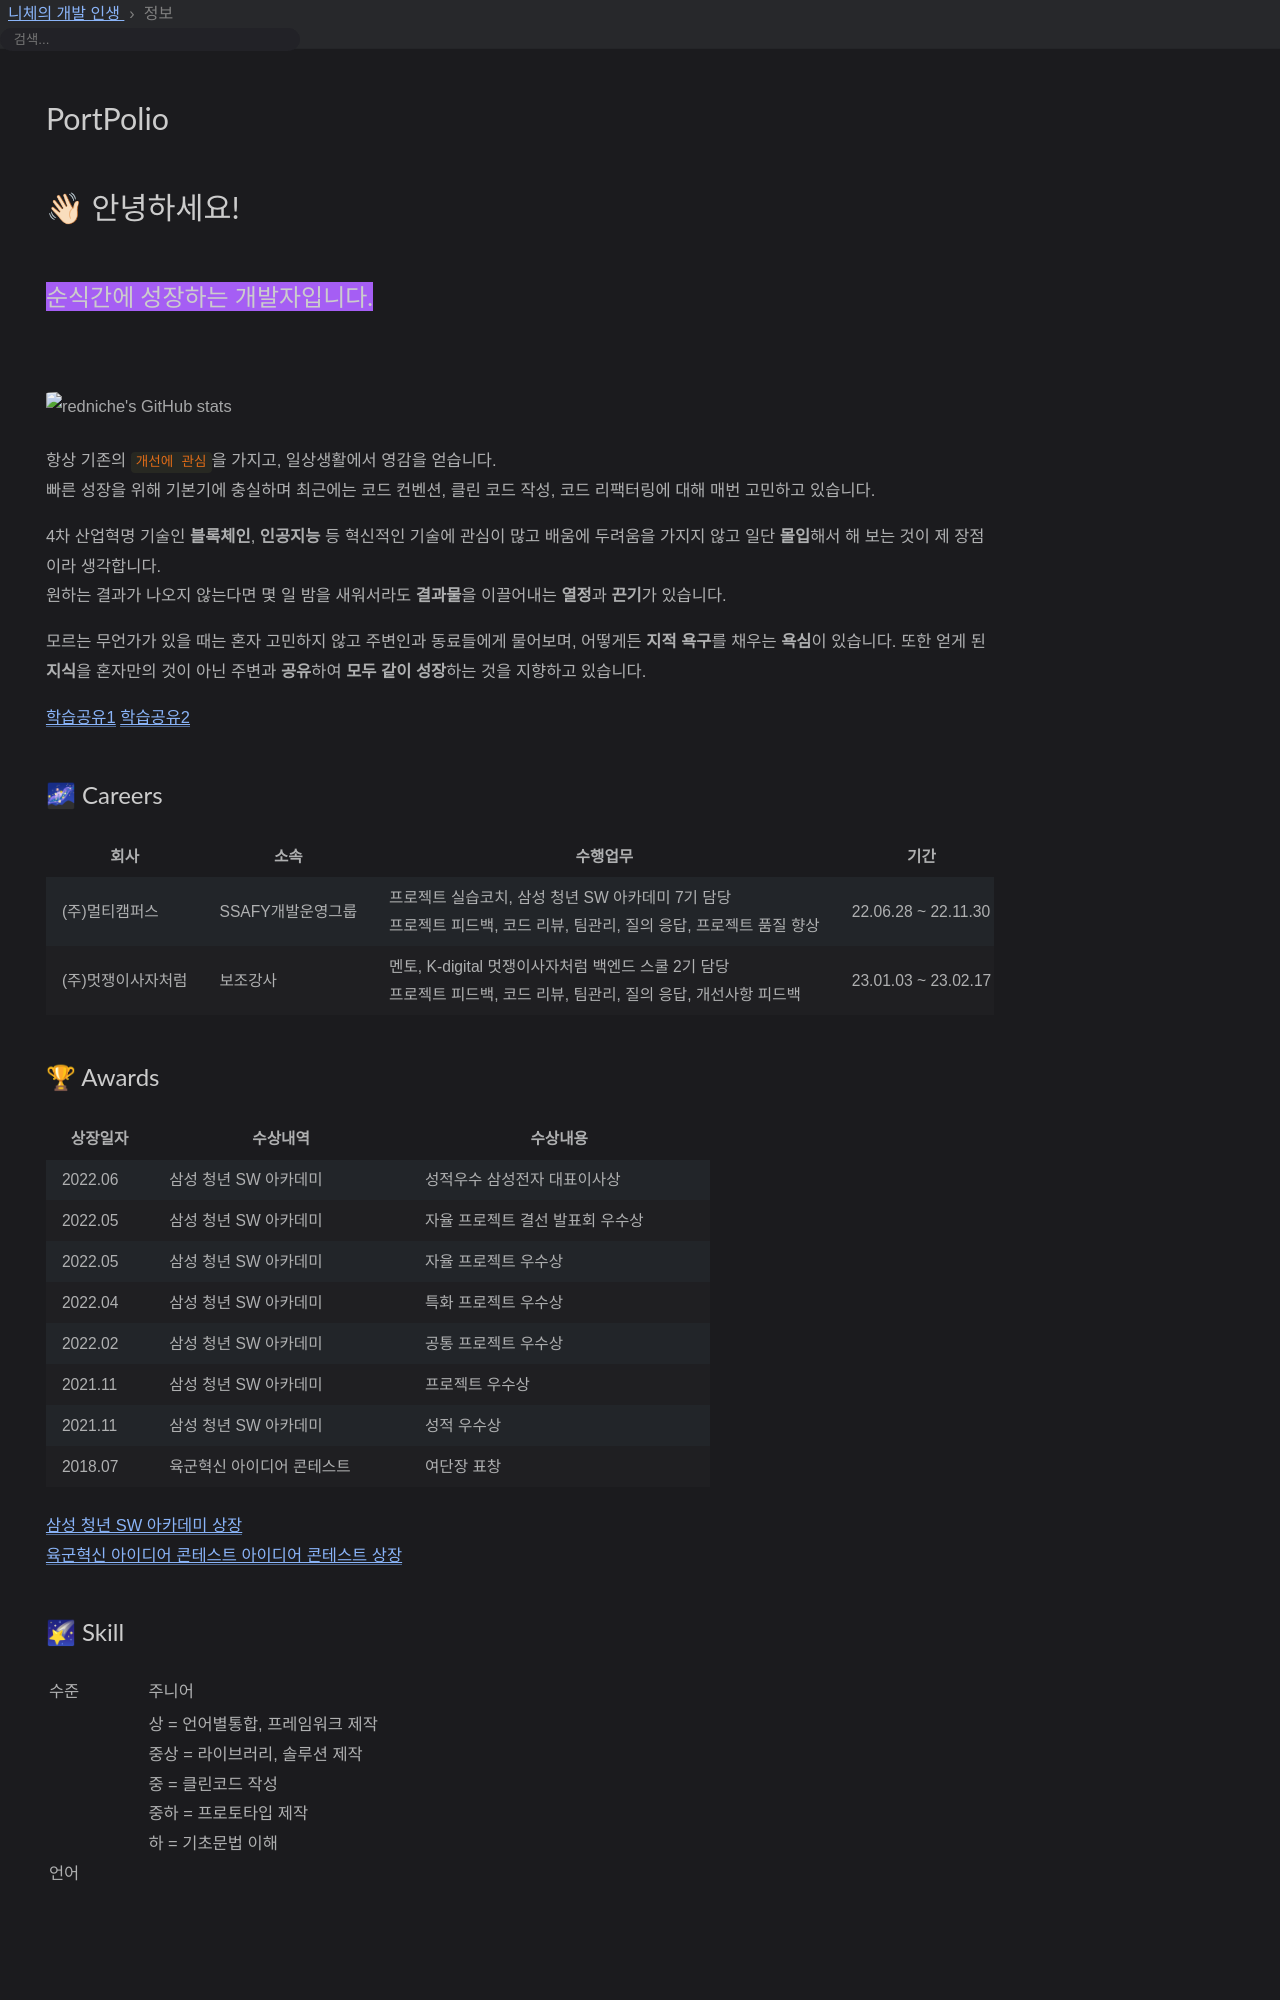

repository: yechankun/yechankun.github.io · page: about/index.html · generator: jekyll

---
icon: fas fa-info-circle
order: 4
---

<!-- @format -->
<style>
.custom > tr > td {
    white-space: normal !important;
}
</style>

# 👋🏻 안녕하세요!

## <span style="background: #a55ef4;">순식간에 성장하는 개발자</span>입니다.

<img src="https://github.com/yechankun/yechankun/raw/main/zepeto_profile.png" style="width:200px; border-radius:40px; left:10%; min-width:200px">

![redniche's GitHub stats](https://github-readme-stats.vercel.app/api?username=yechankun&theme=dark&show_icons=true&disable_animations=true)

항상 기존의 `개선에 관심`을 가지고, 일상생활에서 영감을 얻습니다.  
기본기에 충실한 개발자가 되고자 합니다.  
최근에는 코드 컨벤션, 클린 코드, 함수형 프로그래밍에 대해 매번 고민하고 있습니다.

배움에 두려움을 가지지 않고 일단 **몰입**해서 해 보는 것이 제 장점이라 생각합니다.  
원하는 결과를 위해 몇 일 밤을 새워서라도 **결과물**을 이끌어내는 **열정**과 **끈기**가 있습니다.  
지식의 공유에 가치를 두며 프로젝트, 스터디, 보조강사 활동 등을 통해 계속해서 성장해나가고 있습니다.

## 🌌 Careers

| 회사               | 소속              | 수행업무                                                                                                                                         | 기간                | 비고       |
| ------------------ | ----------------- | ------------------------------------------------------------------------------------------------------------------------------------------------ | ------------------- | ---------- |
| (주)멀티캠퍼스     | SSAFY개발운영그룹 | 6개월 개인사업자 계약, 프로젝트 실습코치, 삼성 청년 SW 아카데미 7기 담당 <br/> 프로젝트 피드백, 코드 리뷰, 팀관리, 질의 응답, 프로젝트 품질 향상 | 22.06.28 ~ 22.11.30 | 개인사업자 |
| (주)멋쟁이사자처럼 | 보조강사          | 2개월 강의위탁계약, K-digital 멋쟁이사자처럼 백엔드 스쿨 2기 담당 멘토 <br/> 프로젝트 피드백, 코드 리뷰, 팀관리, 질의 응답, 개선사항 피드백      | 23.01.03 ~ 23.02.17 | 강의위탁   |

## 🏆 Awards

| 상장일자 | 수상내역                   | 수상내용                         |
| -------- | -------------------------- | -------------------------------- |
| 2022.06  | 삼성 청년 SW 아카데미      | 성적우수 삼성전자 대표이사상     |
| 2022.05  | 삼성 청년 SW 아카데미      | 자율 프로젝트 결선 발표회 우수상 |
| 2022.05  | 삼성 청년 SW 아카데미      | 자율 프로젝트 우수상             |
| 2022.04  | 삼성 청년 SW 아카데미      | 특화 프로젝트 우수상             |
| 2022.02  | 삼성 청년 SW 아카데미      | 공통 프로젝트 우수상             |
| 2021.11  | 삼성 청년 SW 아카데미      | 프로젝트 우수상                  |
| 2021.11  | 삼성 청년 SW 아카데미      | 성적 우수상                      |
| 2018.07  | 육군혁신 아이디어 콘테스트 | 여단장 표창                      |

[삼성 청년 SW 아카데미 상장](https://user-images.githubusercontent.com/44011226/190911496-b7929db0-b3c5-4b1b-8c95-1fac01bf7d6c.jpg)  
[육군혁신 아이디어 콘테스트 아이디어 콘테스트 상장](https://github.com/yechankun/yechankun.github.io/raw/redniche_blog_5.1/assets/img/portfolio/outdoor/awards/3.png)
